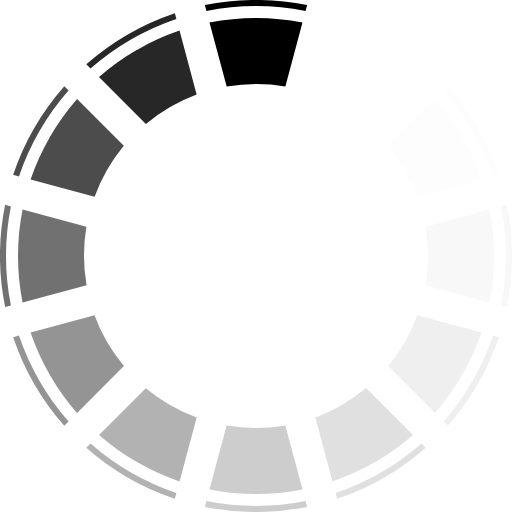
t = 0.00 s
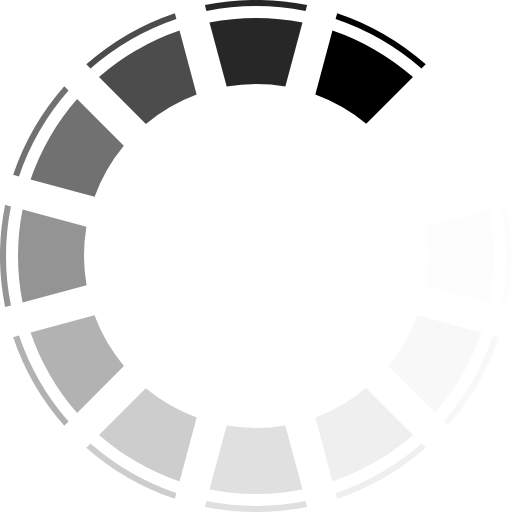
t = 0.17 s
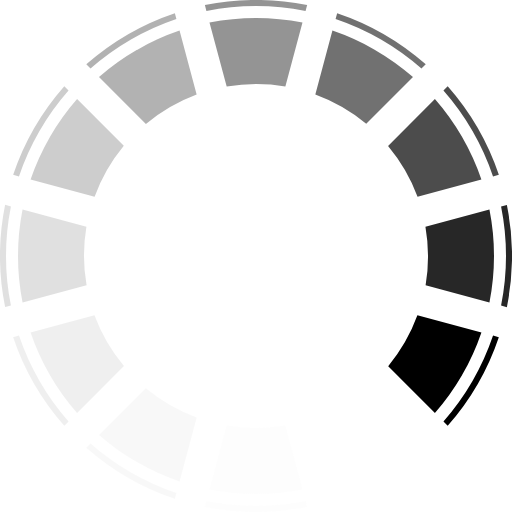
t = 0.37 s
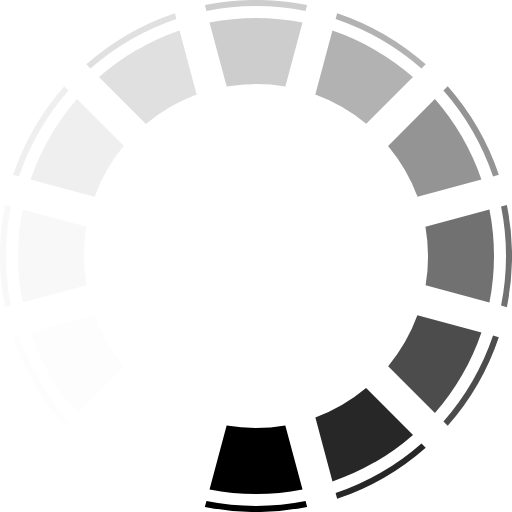
t = 0.54 s
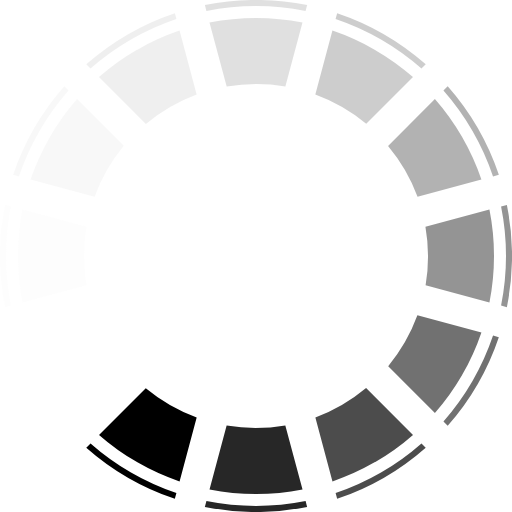
t = 0.71 s
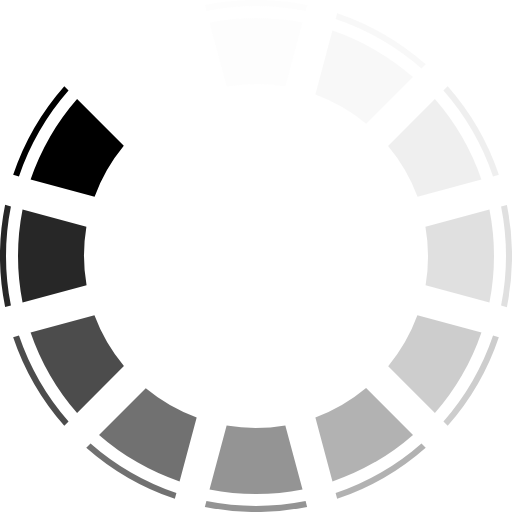
t = 0.91 s

The animated SVG that drew these frames (rendered in a browser with its animation timeline set to each time). Animation: 1 SMIL element (animateTransform=1); one cycle of 1.08 s, repeats indefinitely.

<?xml version="1.0" encoding="UTF-8" standalone="no"?><svg xmlns:svg="http://www.w3.org/2000/svg" xmlns="http://www.w3.org/2000/svg" xmlns:xlink="http://www.w3.org/1999/xlink" version="1.0" width="100px" height="100px" viewBox="0 0 128 128" xml:space="preserve"><g><path d="M64 1.5a62.8 62.8 0 0 0-12.4 1.23l-.38-1.45a64.56 64.56 0 0 1 25.57 0l-.4 1.45A62.78 62.78 0 0 0 64 1.5zm0 3a59.78 59.78 0 0 1 11.62 1.14L71.34 21.6a43.43 43.43 0 0 0-14.67.04l-4.3-16A59.78 59.78 0 0 1 64.02 4.5z" fill="#000000" fill-opacity="1"/><path d="M64 1.5a62.8 62.8 0 0 0-12.4 1.23l-.38-1.45a64.56 64.56 0 0 1 25.57 0l-.4 1.45A62.78 62.78 0 0 0 64 1.5zm0 3a59.78 59.78 0 0 1 11.62 1.14L71.34 21.6a43.43 43.43 0 0 0-14.67.04l-4.3-16A59.78 59.78 0 0 1 64.02 4.5z" fill="#f8f8f8" fill-opacity="0.03" transform="rotate(30 64 64)"/><path d="M64 1.5a62.8 62.8 0 0 0-12.4 1.23l-.38-1.45a64.56 64.56 0 0 1 25.57 0l-.4 1.45A62.78 62.78 0 0 0 64 1.5zm0 3a59.78 59.78 0 0 1 11.62 1.14L71.34 21.6a43.43 43.43 0 0 0-14.67.04l-4.3-16A59.78 59.78 0 0 1 64.02 4.5z" fill="#e8e8e8" fill-opacity="0.09" transform="rotate(60 64 64)"/><path d="M64 1.5a62.8 62.8 0 0 0-12.4 1.23l-.38-1.45a64.56 64.56 0 0 1 25.57 0l-.4 1.45A62.78 62.78 0 0 0 64 1.5zm0 3a59.78 59.78 0 0 1 11.62 1.14L71.34 21.6a43.43 43.43 0 0 0-14.67.04l-4.3-16A59.78 59.78 0 0 1 64.02 4.5z" fill="#d4d4d4" fill-opacity="0.17" transform="rotate(90 64 64)"/><path d="M64 1.5a62.8 62.8 0 0 0-12.4 1.23l-.38-1.45a64.56 64.56 0 0 1 25.57 0l-.4 1.45A62.78 62.78 0 0 0 64 1.5zm0 3a59.78 59.78 0 0 1 11.62 1.14L71.34 21.6a43.43 43.43 0 0 0-14.67.04l-4.3-16A59.78 59.78 0 0 1 64.02 4.5z" fill="#bebebe" fill-opacity="0.25" transform="rotate(120 64 64)"/><path d="M64 1.5a62.8 62.8 0 0 0-12.4 1.23l-.38-1.45a64.56 64.56 0 0 1 25.57 0l-.4 1.45A62.78 62.78 0 0 0 64 1.5zm0 3a59.78 59.78 0 0 1 11.62 1.14L71.34 21.6a43.43 43.43 0 0 0-14.67.04l-4.3-16A59.78 59.78 0 0 1 64.02 4.5z" fill="#a6a6a6" fill-opacity="0.35" transform="rotate(150 64 64)"/><path d="M64 1.5a62.8 62.8 0 0 0-12.4 1.23l-.38-1.45a64.56 64.56 0 0 1 25.57 0l-.4 1.45A62.78 62.78 0 0 0 64 1.5zm0 3a59.78 59.78 0 0 1 11.62 1.14L71.34 21.6a43.43 43.43 0 0 0-14.67.04l-4.3-16A59.78 59.78 0 0 1 64.02 4.5z" fill="#8e8e8e" fill-opacity="0.44" transform="rotate(180 64 64)"/><path d="M64 1.5a62.8 62.8 0 0 0-12.4 1.23l-.38-1.45a64.56 64.56 0 0 1 25.57 0l-.4 1.45A62.78 62.78 0 0 0 64 1.5zm0 3a59.78 59.78 0 0 1 11.62 1.14L71.34 21.6a43.43 43.43 0 0 0-14.67.04l-4.3-16A59.78 59.78 0 0 1 64.02 4.5z" fill="#737373" fill-opacity="0.55" transform="rotate(210 64 64)"/><path d="M64 1.5a62.8 62.8 0 0 0-12.4 1.23l-.38-1.45a64.56 64.56 0 0 1 25.57 0l-.4 1.45A62.78 62.78 0 0 0 64 1.5zm0 3a59.78 59.78 0 0 1 11.62 1.14L71.34 21.6a43.43 43.43 0 0 0-14.67.04l-4.3-16A59.78 59.78 0 0 1 64.02 4.5z" fill="#5a5a5a" fill-opacity="0.65" transform="rotate(240 64 64)"/><path d="M64 1.5a62.8 62.8 0 0 0-12.4 1.23l-.38-1.45a64.56 64.56 0 0 1 25.57 0l-.4 1.45A62.78 62.78 0 0 0 64 1.5zm0 3a59.78 59.78 0 0 1 11.62 1.14L71.34 21.6a43.43 43.43 0 0 0-14.67.04l-4.3-16A59.78 59.78 0 0 1 64.02 4.5z" fill="#414141" fill-opacity="0.75" transform="rotate(270 64 64)"/><path d="M64 1.5a62.8 62.8 0 0 0-12.4 1.23l-.38-1.45a64.56 64.56 0 0 1 25.57 0l-.4 1.45A62.78 62.78 0 0 0 64 1.5zm0 3a59.78 59.78 0 0 1 11.62 1.14L71.34 21.6a43.43 43.43 0 0 0-14.67.04l-4.3-16A59.78 59.78 0 0 1 64.02 4.5z" fill="#2a2a2a" fill-opacity="0.84" transform="rotate(300 64 64)"/><path d="M64 1.5a62.8 62.8 0 0 0-12.4 1.23l-.38-1.45a64.56 64.56 0 0 1 25.57 0l-.4 1.45A62.78 62.78 0 0 0 64 1.5zm0 3a59.78 59.78 0 0 1 11.62 1.14L71.34 21.6a43.43 43.43 0 0 0-14.67.04l-4.3-16A59.78 59.78 0 0 1 64.02 4.5z" fill="#151515" fill-opacity="0.92" transform="rotate(330 64 64)"/><animateTransform attributeName="transform" type="rotate" values="0 64 64;30 64 64;60 64 64;90 64 64;120 64 64;150 64 64;180 64 64;210 64 64;240 64 64;270 64 64;300 64 64;330 64 64" calcMode="discrete" dur="1080ms" repeatCount="indefinite"></animateTransform></g></svg>